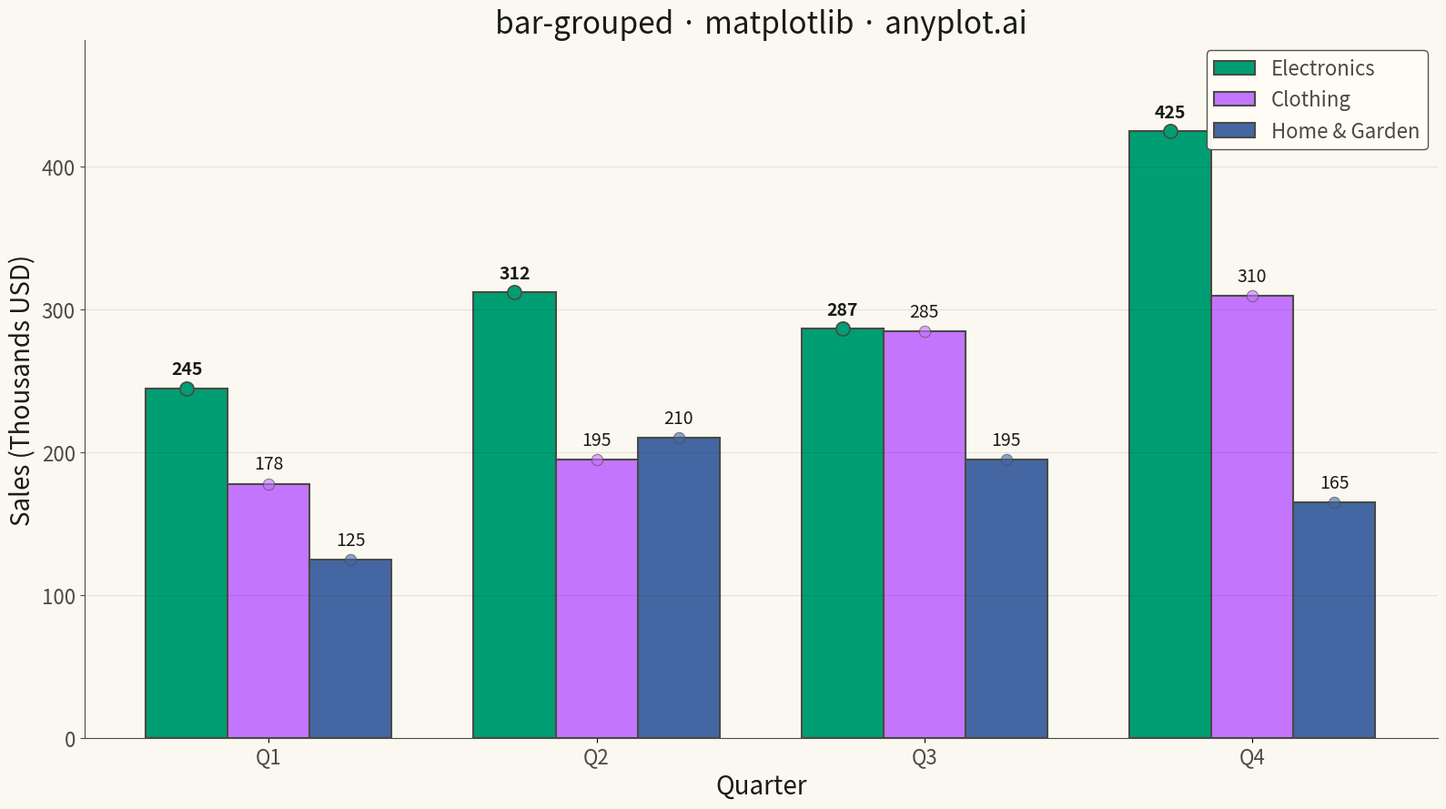

Generate this figure with matplotlib:
""" anyplot.ai
bar-grouped: Grouped Bar Chart
Library: matplotlib 3.10.9 | Python 3.13.13
Quality: 89/100 | Updated: 2026-05-06
"""

import os

import matplotlib.pyplot as plt
import numpy as np


# Theme tokens
THEME = os.getenv("ANYPLOT_THEME", "light")
PAGE_BG = "#FAF8F1" if THEME == "light" else "#1A1A17"
ELEVATED_BG = "#FFFDF6" if THEME == "light" else "#242420"
INK = "#1A1A17" if THEME == "light" else "#F0EFE8"
INK_SOFT = "#4A4A44" if THEME == "light" else "#B8B7B0"
INK_MUTED = "#6B6A63" if THEME == "light" else "#A8A79F"

# Okabe-Ito palette (position 1 is always #009E73)
IMPRINT = ["#009E73", "#C475FD", "#4467A3"]

# Data: Quarterly sales by product line (in thousands USD)
categories = ["Q1", "Q2", "Q3", "Q4"]
groups = ["Electronics", "Clothing", "Home & Garden"]

sales_data = {
    "Electronics": [245, 312, 287, 425],
    "Clothing": [178, 195, 285, 310],
    "Home & Garden": [125, 210, 195, 165],
}

# Setup for grouped bars
x = np.arange(len(categories))
n_groups = len(groups)
bar_width = 0.25
offsets = np.linspace(-(n_groups - 1) / 2, (n_groups - 1) / 2, n_groups) * bar_width

# Plot
fig, ax = plt.subplots(figsize=(16, 9), facecolor=PAGE_BG)
ax.set_facecolor(PAGE_BG)

# Track max value per category for emphasis
max_values_per_category = {cat: max(sales_data[group][i] for group in groups) for i, cat in enumerate(categories)}

bars = []
for i, (group, color) in enumerate(zip(groups, IMPRINT, strict=True)):
    bar = ax.bar(
        x + offsets[i], sales_data[group], bar_width, label=group, color=color, edgecolor=INK_SOFT, linewidth=1.5
    )
    bars.append(bar)

    # Add subtle drop shadows for depth
    for rect in bar:
        # Shadow patch (offset below and slightly to the right)
        shadow = plt.Rectangle(
            (rect.get_x() + 0.003, rect.get_y() - 0.02),
            rect.get_width(),
            rect.get_height(),
            facecolor=INK_MUTED,
            alpha=0.08,
            zorder=0,
        )
        ax.add_patch(shadow)

# Add value labels and markers on top of bars
for bar_group in bars:
    for j, bar in enumerate(bar_group):
        height = bar.get_height()
        is_max = height == max_values_per_category[categories[j]]

        # Marker dot at bar top
        marker_size = 120 if is_max else 80
        marker_alpha = 1.0 if is_max else 0.6
        ax.scatter(
            bar.get_x() + bar.get_width() / 2,
            height,
            s=marker_size,
            color=bar.get_facecolor(),
            edgecolors=INK_SOFT,
            linewidth=1.2 if is_max else 0.8,
            alpha=marker_alpha,
            zorder=3,
        )

        # Value label
        ax.annotate(
            f"{int(height)}",
            xy=(bar.get_x() + bar.get_width() / 2, height),
            xytext=(0, 8),
            textcoords="offset points",
            ha="center",
            va="bottom",
            fontsize=14,
            color=INK,
            fontweight="bold" if is_max else "normal",
            zorder=4,
        )

# Style
ax.set_xlabel("Quarter", fontsize=20, color=INK)
ax.set_ylabel("Sales (Thousands USD)", fontsize=20, color=INK)
ax.set_title("bar-grouped · matplotlib · anyplot.ai", fontsize=24, fontweight="medium", color=INK)

ax.set_xticks(x)
ax.set_xticklabels(categories, fontsize=16, color=INK_SOFT)
ax.tick_params(axis="y", labelsize=16, colors=INK_SOFT)

# Legend with theme-adaptive styling
leg = ax.legend(fontsize=16, loc="upper right", framealpha=0.95)
if leg:
    leg.get_frame().set_facecolor(ELEVATED_BG)
    leg.get_frame().set_edgecolor(INK_SOFT)
    leg.get_frame().set_linewidth(1.0)
    plt.setp(leg.get_texts(), color=INK_SOFT)

# Grid
ax.yaxis.grid(True, alpha=0.10, linewidth=0.8, color=INK)

# Spines
ax.spines["top"].set_visible(False)
ax.spines["right"].set_visible(False)
ax.spines["left"].set_color(INK_SOFT)
ax.spines["bottom"].set_color(INK_SOFT)

# Y-axis limits
ax.set_ylim(0, max(max(v) for v in sales_data.values()) * 1.15)

plt.tight_layout()
plt.savefig(f"plot-{THEME}.png", dpi=300, bbox_inches="tight", facecolor=PAGE_BG)
